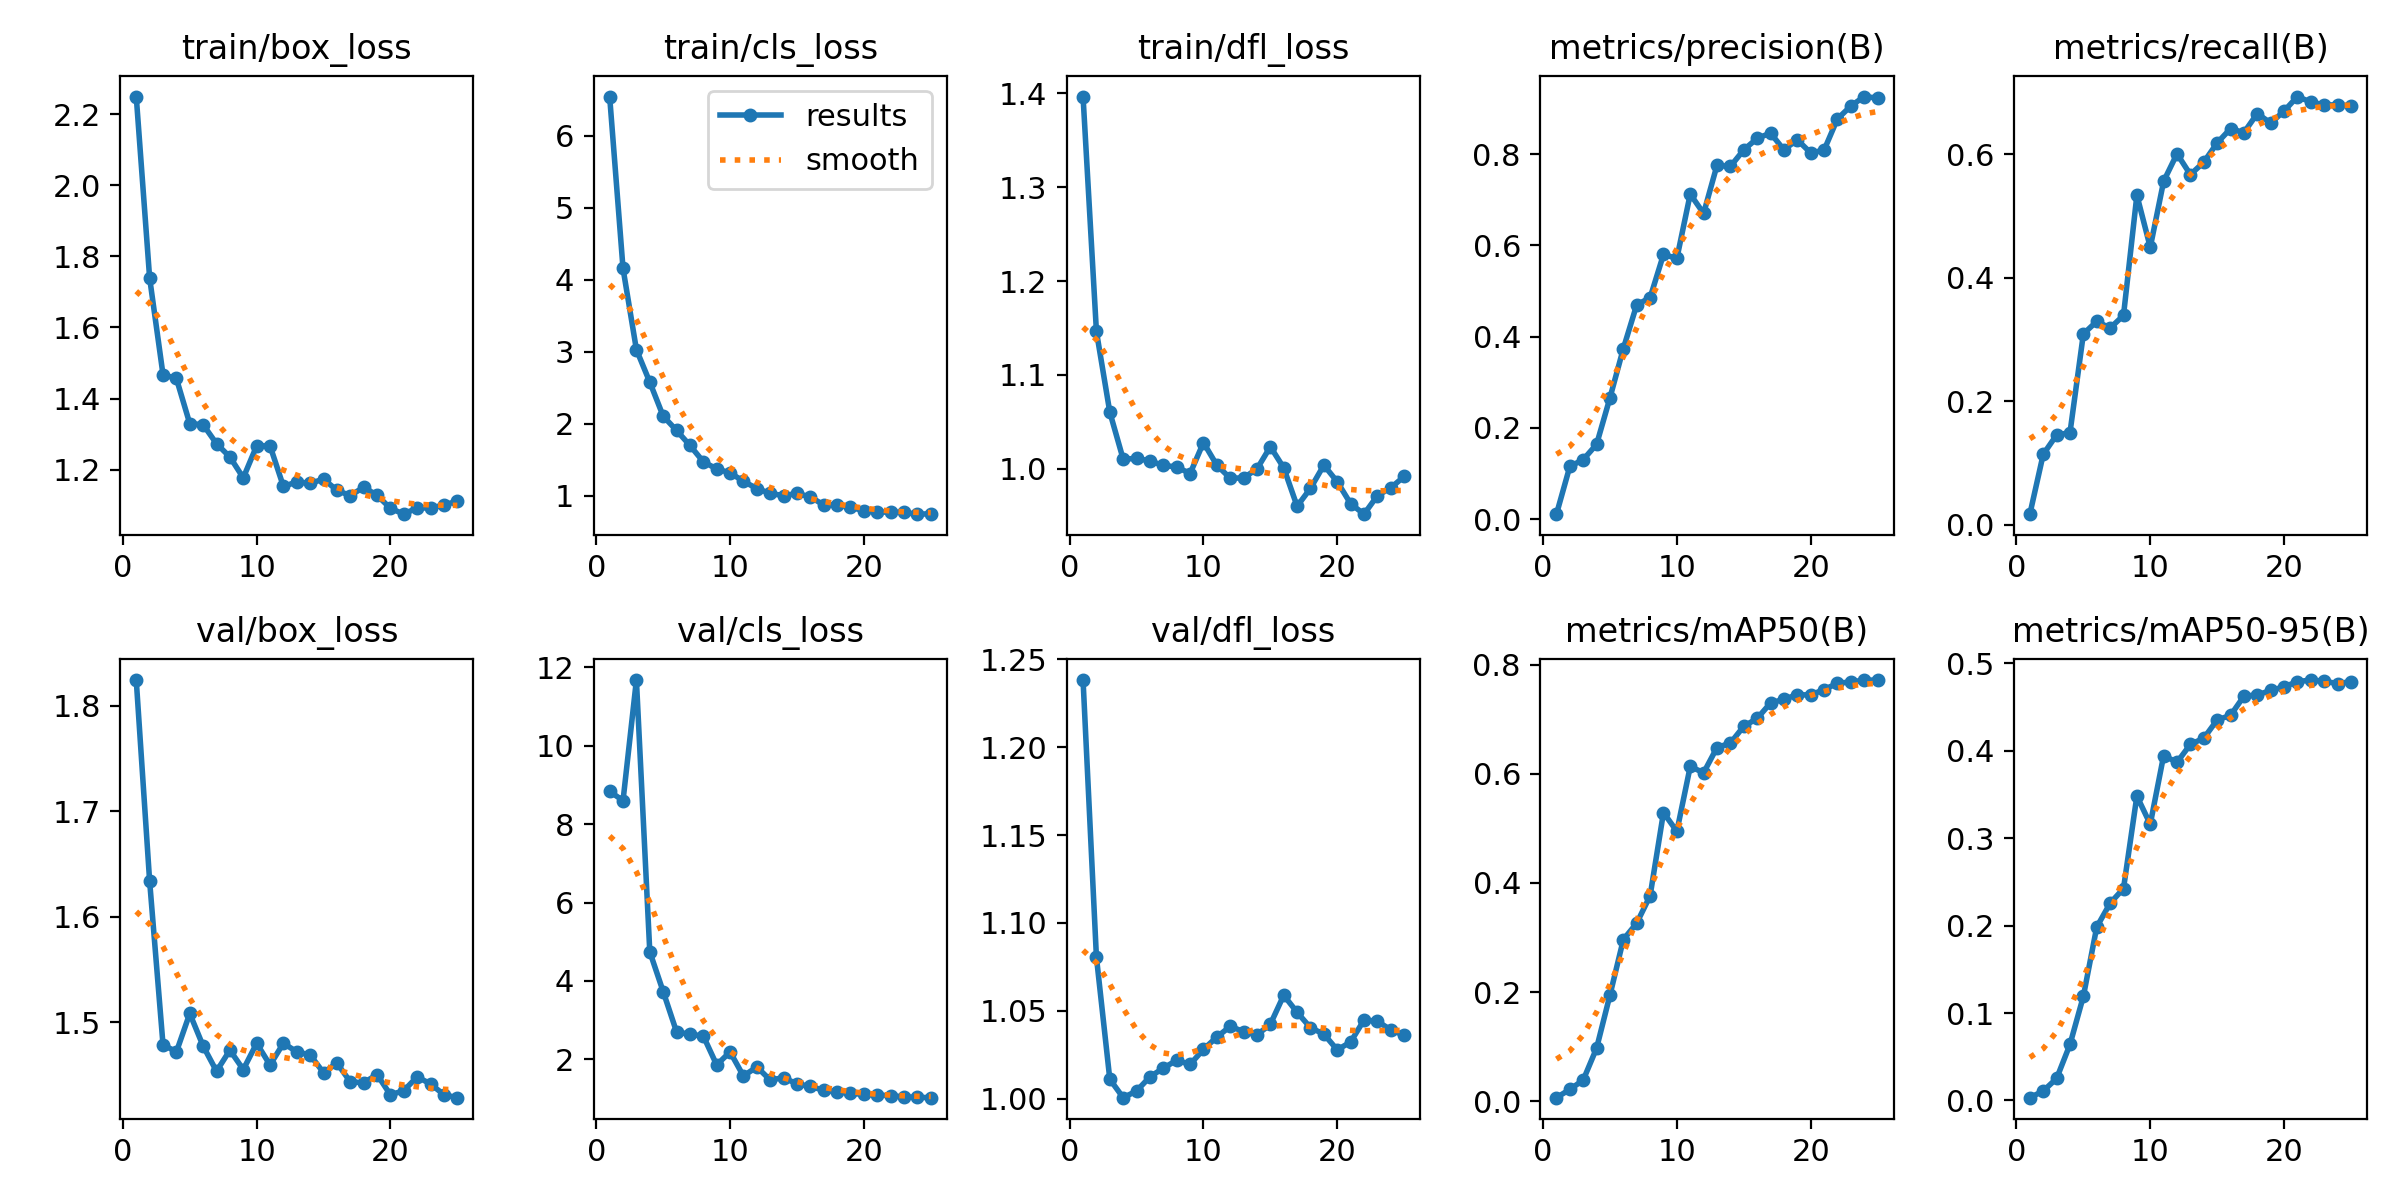

The table this chart was drawn from, first rows:
epoch, train/box_loss, train/cls_loss, train/dfl_loss, metrics/precision(B), metrics/recall(B), metrics/mAP50(B), metrics/mAP50-95(B), val/box_loss, val/cls_loss, val/dfl_loss, lr/pg0, lr/pg1, lr/pg2
1, 2.249, 6.543, 1.396, 0.01114, 0.01714, 0.00627, 0.0032, 1.825, 8.836, 1.238, 4.669e-05, 4.669e-05, 4.669e-05
2, 1.739, 4.155, 1.146, 0.1156, 0.114, 0.02142, 0.01081, 1.634, 8.598, 1.081, 9.6088e-05, 9.6088e-05, 9.6088e-05
3, 1.468, 3.029, 1.06, 0.1306, 0.1454, 0.03853, 0.02516, 1.479, 11.67, 1.011, 0.0001413, 0.0001413, 0.0001413
4, 1.456, 2.578, 1.01, 0.1641, 0.1492, 0.09702, 0.0641, 1.472, 4.745, 1, 0.0001822, 0.0001822, 0.0001822
5, 1.33, 2.106, 1.011, 0.2661, 0.309, 0.1945, 0.1191, 1.508, 3.73, 1.004, 0.0002189, 0.0002189, 0.0002189
6, 1.327, 1.907, 1.008, 0.374, 0.3293, 0.2962, 0.1984, 1.477, 2.703, 1.012, 0.0002514, 0.0002514, 0.0002514
7, 1.273, 1.699, 1.004, 0.4699, 0.3184, 0.3264, 0.2256, 1.453, 2.638, 1.017, 0.0002797, 0.0002797, 0.0002797
8, 1.236, 1.473, 1.002, 0.4854, 0.3389, 0.3764, 0.2425, 1.473, 2.597, 1.022, 0.0003037, 0.0003037, 0.0003037
9, 1.177, 1.372, 0.9951, 0.5801, 0.5336, 0.5292, 0.3482, 1.455, 1.858, 1.019, 0.0003235, 0.0003235, 0.0003235
10, 1.267, 1.318, 1.028, 0.5716, 0.4492, 0.4947, 0.316, 1.48, 2.191, 1.028, 0.0003391, 0.0003391, 0.0003391
11, 1.267, 1.202, 1.004, 0.7124, 0.5561, 0.6137, 0.3946, 1.459, 1.575, 1.035, 0.0003505, 0.0003505, 0.0003505
12, 1.153, 1.1, 0.9902, 0.6702, 0.6007, 0.6022, 0.3868, 1.48, 1.807, 1.041, 0.0003576, 0.0003576, 0.0003576
13, 1.166, 1.033, 0.9905, 0.7756, 0.5669, 0.6484, 0.4074, 1.472, 1.473, 1.038, 0.00035, 0.00035, 0.00035
14, 1.162, 1.001, 1, 0.773, 0.587, 0.6565, 0.4144, 1.469, 1.534, 1.036, 0.0003236, 0.0003236, 0.0003236
15, 1.174, 1.032, 1.024, 0.8094, 0.6182, 0.6873, 0.4353, 1.452, 1.372, 1.042, 0.0002972, 0.0002972, 0.0002972
16, 1.142, 0.9845, 1.001, 0.8346, 0.6413, 0.7017, 0.4405, 1.461, 1.312, 1.059, 0.0002708, 0.0002708, 0.0002708
17, 1.127, 0.8724, 0.9603, 0.8462, 0.6349, 0.73, 0.4625, 1.443, 1.21, 1.049, 0.0002444, 0.0002444, 0.0002444
18, 1.151, 0.8772, 0.9794, 0.8096, 0.6658, 0.7369, 0.4639, 1.442, 1.172, 1.04, 0.000218, 0.000218, 0.000218
19, 1.128, 0.84, 1.004, 0.8315, 0.6504, 0.7452, 0.4691, 1.45, 1.136, 1.037, 0.0001916, 0.0001916, 0.0001916
20, 1.091, 0.7929, 0.9864, 0.8029, 0.6697, 0.7448, 0.4732, 1.431, 1.105, 1.028, 0.0001652, 0.0001652, 0.0001652
21, 1.075, 0.7706, 0.9631, 0.8086, 0.6933, 0.7546, 0.4791, 1.435, 1.092, 1.032, 0.0001387, 0.0001387, 0.0001387
22, 1.093, 0.7757, 0.9519, 0.8772, 0.6843, 0.7662, 0.4809, 1.448, 1.071, 1.045, 0.0001123, 0.0001123, 0.0001123
23, 1.092, 0.7685, 0.9715, 0.9053, 0.6799, 0.7687, 0.4796, 1.441, 1.045, 1.044, 8.591e-05, 8.591e-05, 8.591e-05
24, 1.101, 0.7443, 0.9799, 0.9262, 0.6797, 0.7719, 0.4769, 1.431, 1.032, 1.039, 5.9496e-05, 5.9496e-05, 5.9496e-05
25, 1.111, 0.7498, 0.992, 0.9229, 0.6783, 0.7722, 0.479, 1.428, 1.023, 1.036, 3.3083e-05, 3.3083e-05, 3.3083e-05
